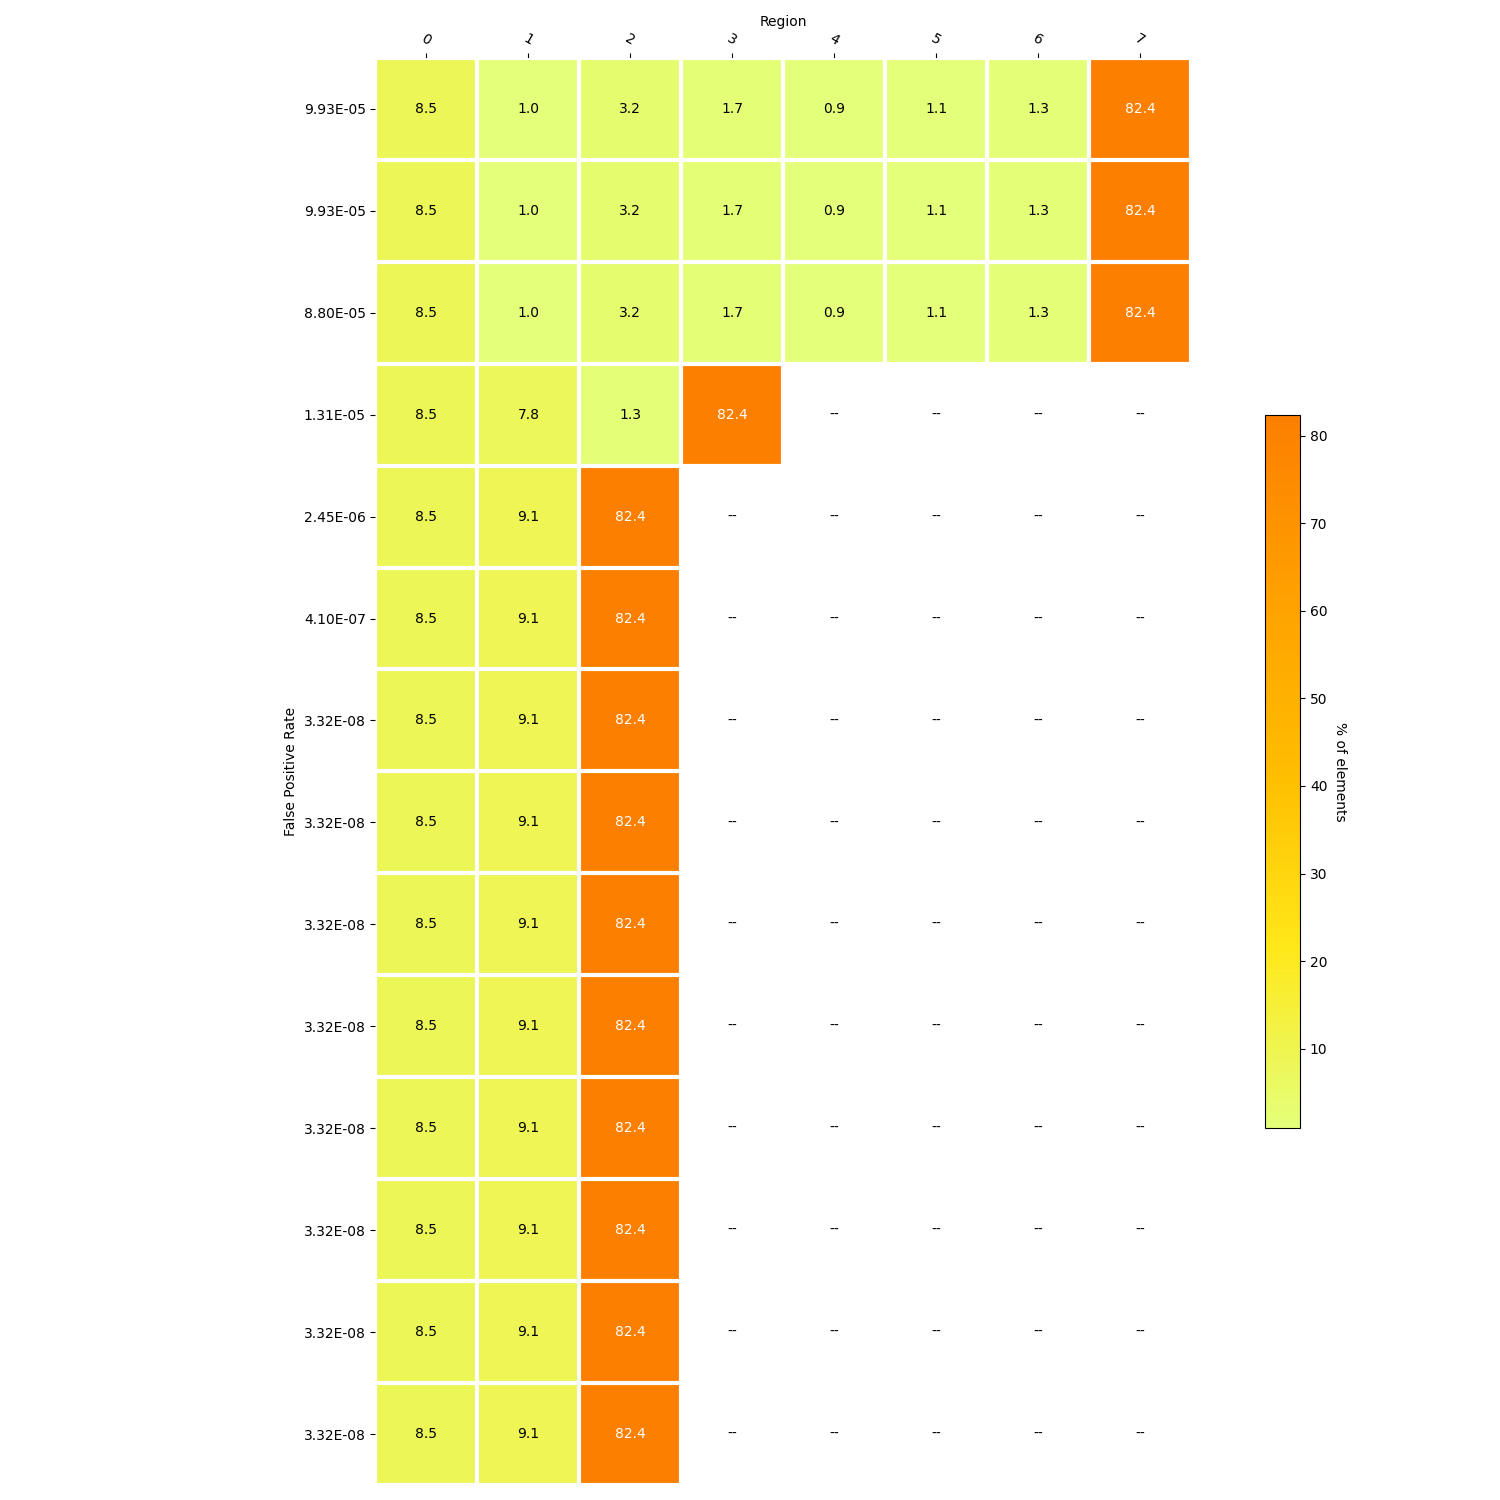

The table this chart was drawn from, first rows:
, 2, 3, 0, 1, 5, 4, 6, 7, FPR_actual, size
0, 95, 50.0, 254, 29, 32.0, 27.0, 40.0, 2473, 9.930586957480807e-05, 2200
1, 95, 50.0, 254, 29, 32.0, 27.0, 40.0, 2473, 9.930586957480807e-05, 4200
2, 95, 50.0, 254, 29, 32.0, 27.0, 40.0, 2473, 8.804223604815534e-05, 6200
3, 40, 2473, 254, 233, , , , , 1.3070337289267132e-05, 8200
4, 2473, , 254, 273, , , , , 2.4500506469183726e-06, 10200
5, 2473, , 254, 273, , , , , 4.101414372825654e-07, 12200
6, 2473, , 254, 273, , , , , 3.3206349536187375e-08, 14200
7, 2473, , 254, 273, , , , , 3.3206349536187375e-08, 16200
8, 2473, , 254, 273, , , , , 3.3206349536187375e-08, 18200
9, 2473, , 254, 273, , , , , 3.3206349536187375e-08, 20200
10, 2473, , 254, 273, , , , , 3.3206349536187375e-08, 22200
11, 2473, , 254, 273, , , , , 3.3206349536187375e-08, 24200
12, 2473, , 254, 273, , , , , 3.3206349536187375e-08, 26200
13, 2473, , 254, 273, , , , , 3.3206349536187375e-08, 28200
